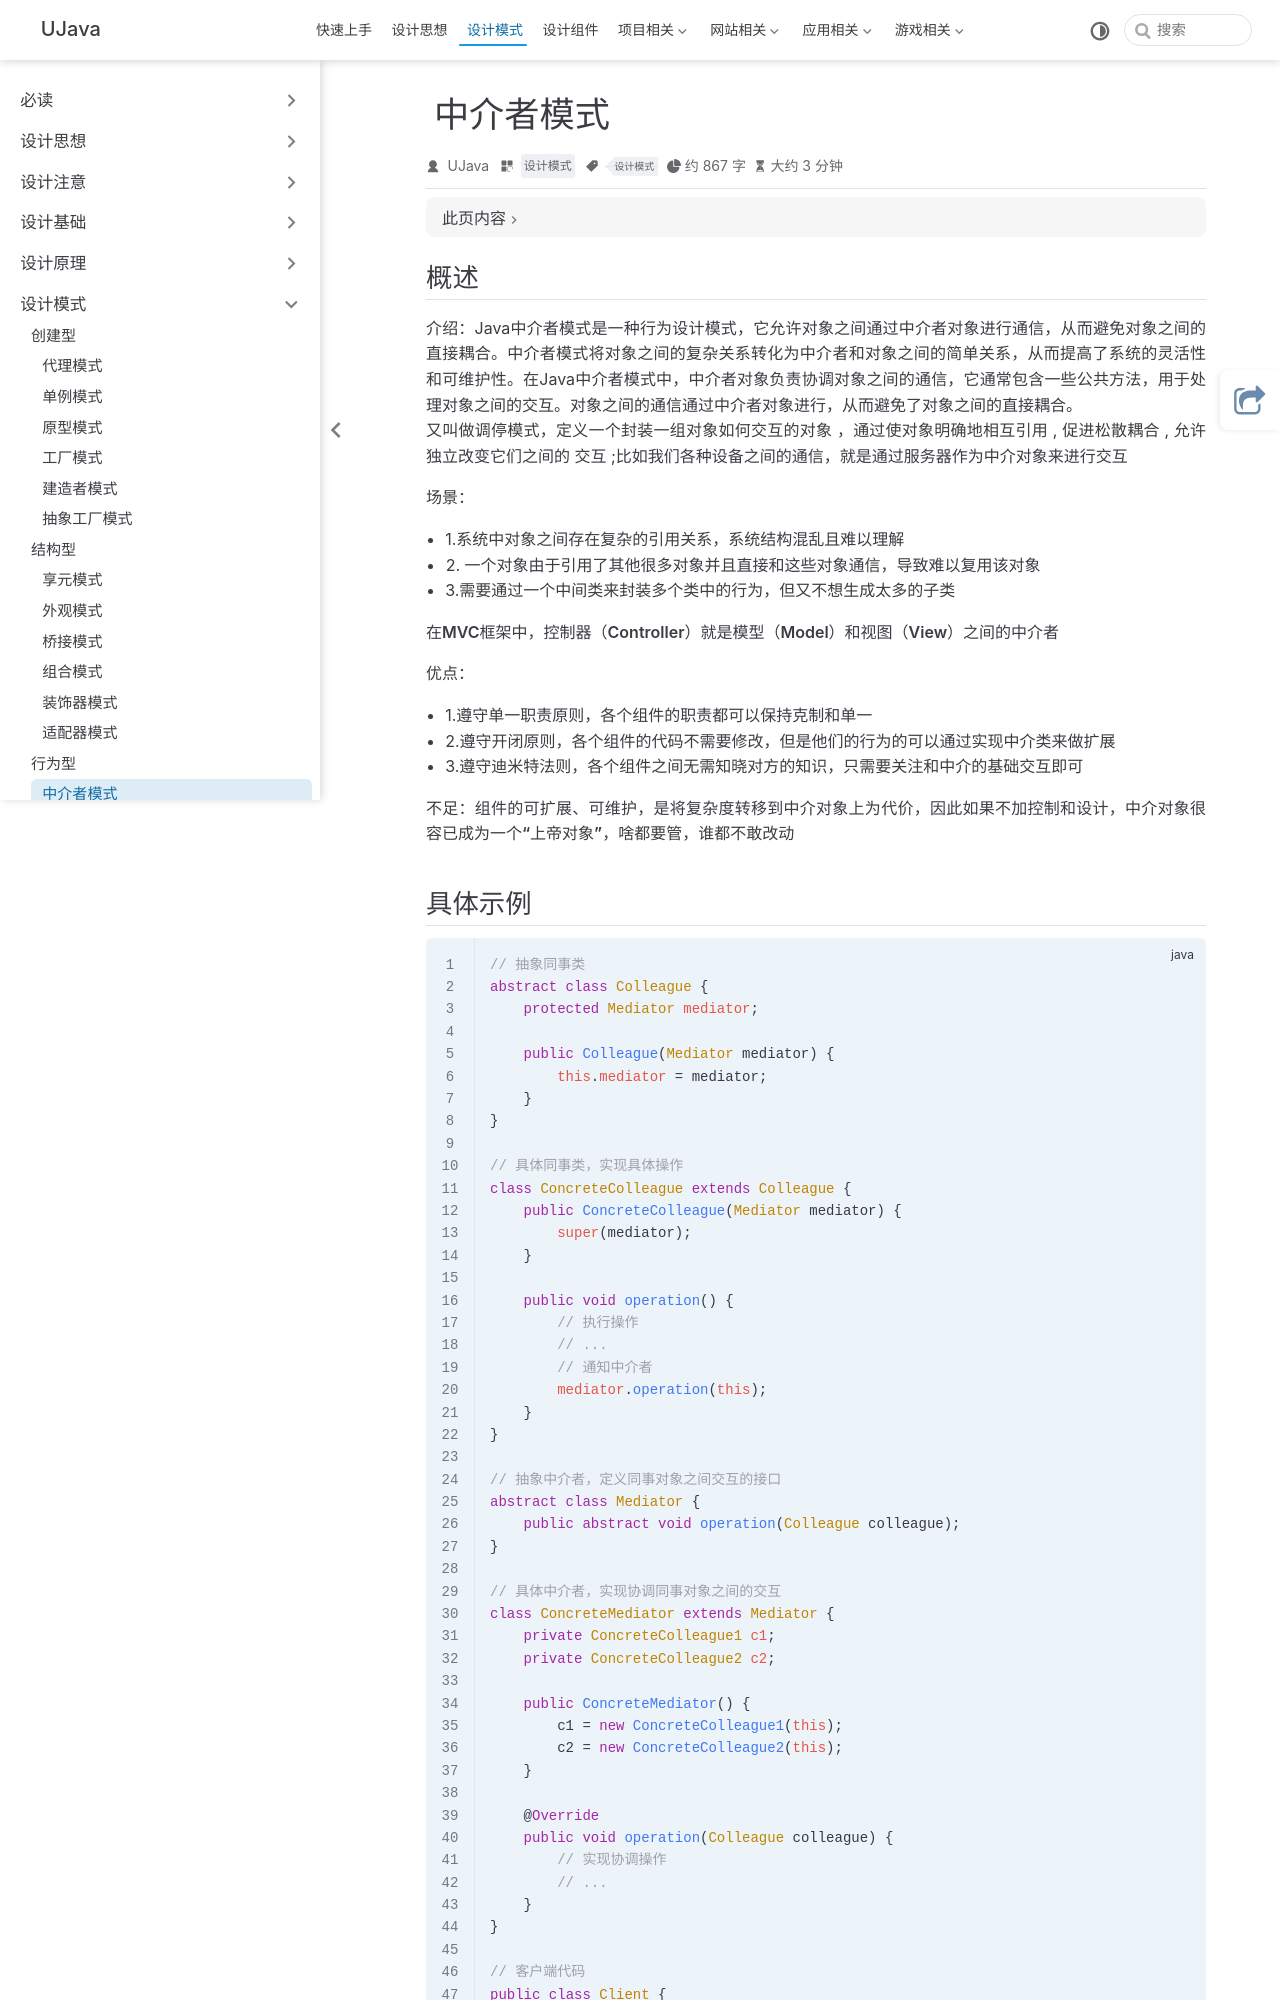

repository: yangchunjian/ujava · page: design/action/mediator.html · generator: jekyll

---
title: 中介者模式
icon: laptop-code
category:
- 设计模式
tag:
- 设计模式
---

## 概述

**介绍**：Java中介者模式是一种行为设计模式，它允许对象之间通过中介者对象进行通信，从而避免对象之间的直接耦合。中介者模式将对象之间的复杂关系转化为中介者和对象之间的简单关系，从而提高了系统的灵活性和可维护性。在Java中介者模式中，中介者对象负责协调对象之间的通信，它通常包含一些公共方法，用于处理对象之间的交互。对象之间的通信通过中介者对象进行，从而避免了对象之间的直接耦合。
又叫做调停模式，**定义一个封装一组对象如何交互的对象** ，通过使对象明确地相互引用 , 促进松散耦合 , 允许独立改变它们之间的 交互 ;比如**我们各种设备之间的通信，就是通过服务器作为中介对象来进行交互**

**场景**：
* 1.系统中对象之间存在复杂的引用关系，系统结构混乱且难以理解
* 2. 一个对象由于引用了其他很多对象并且直接和这些对象通信，导致难以复用该对象
* 3.需要通过一个中间类来封装多个类中的行为，但又不想生成太多的子类

**在MVC框架中，控制器（Controller）就是模型（Model）和视图（View）之间的中介者**

**优点**：
* 1.**遵守单一职责原则**，各个组件的职责都可以保持克制和单一
* 2.**遵守开闭原则**，各个组件的代码不需要修改，但是他们的行为的可以通过实现中介类来做扩展
* 3.**遵守迪米特法则**，各个组件之间无需知晓对方的知识，只需要关注和中介的基础交互即可

**不足**：组件的可扩展、可维护，是将复杂度转移到中介对象上为代价，因此如果不加控制和设计，**中介对象很容已成为一个“上帝对象”，啥都要管，谁都不敢改动**
